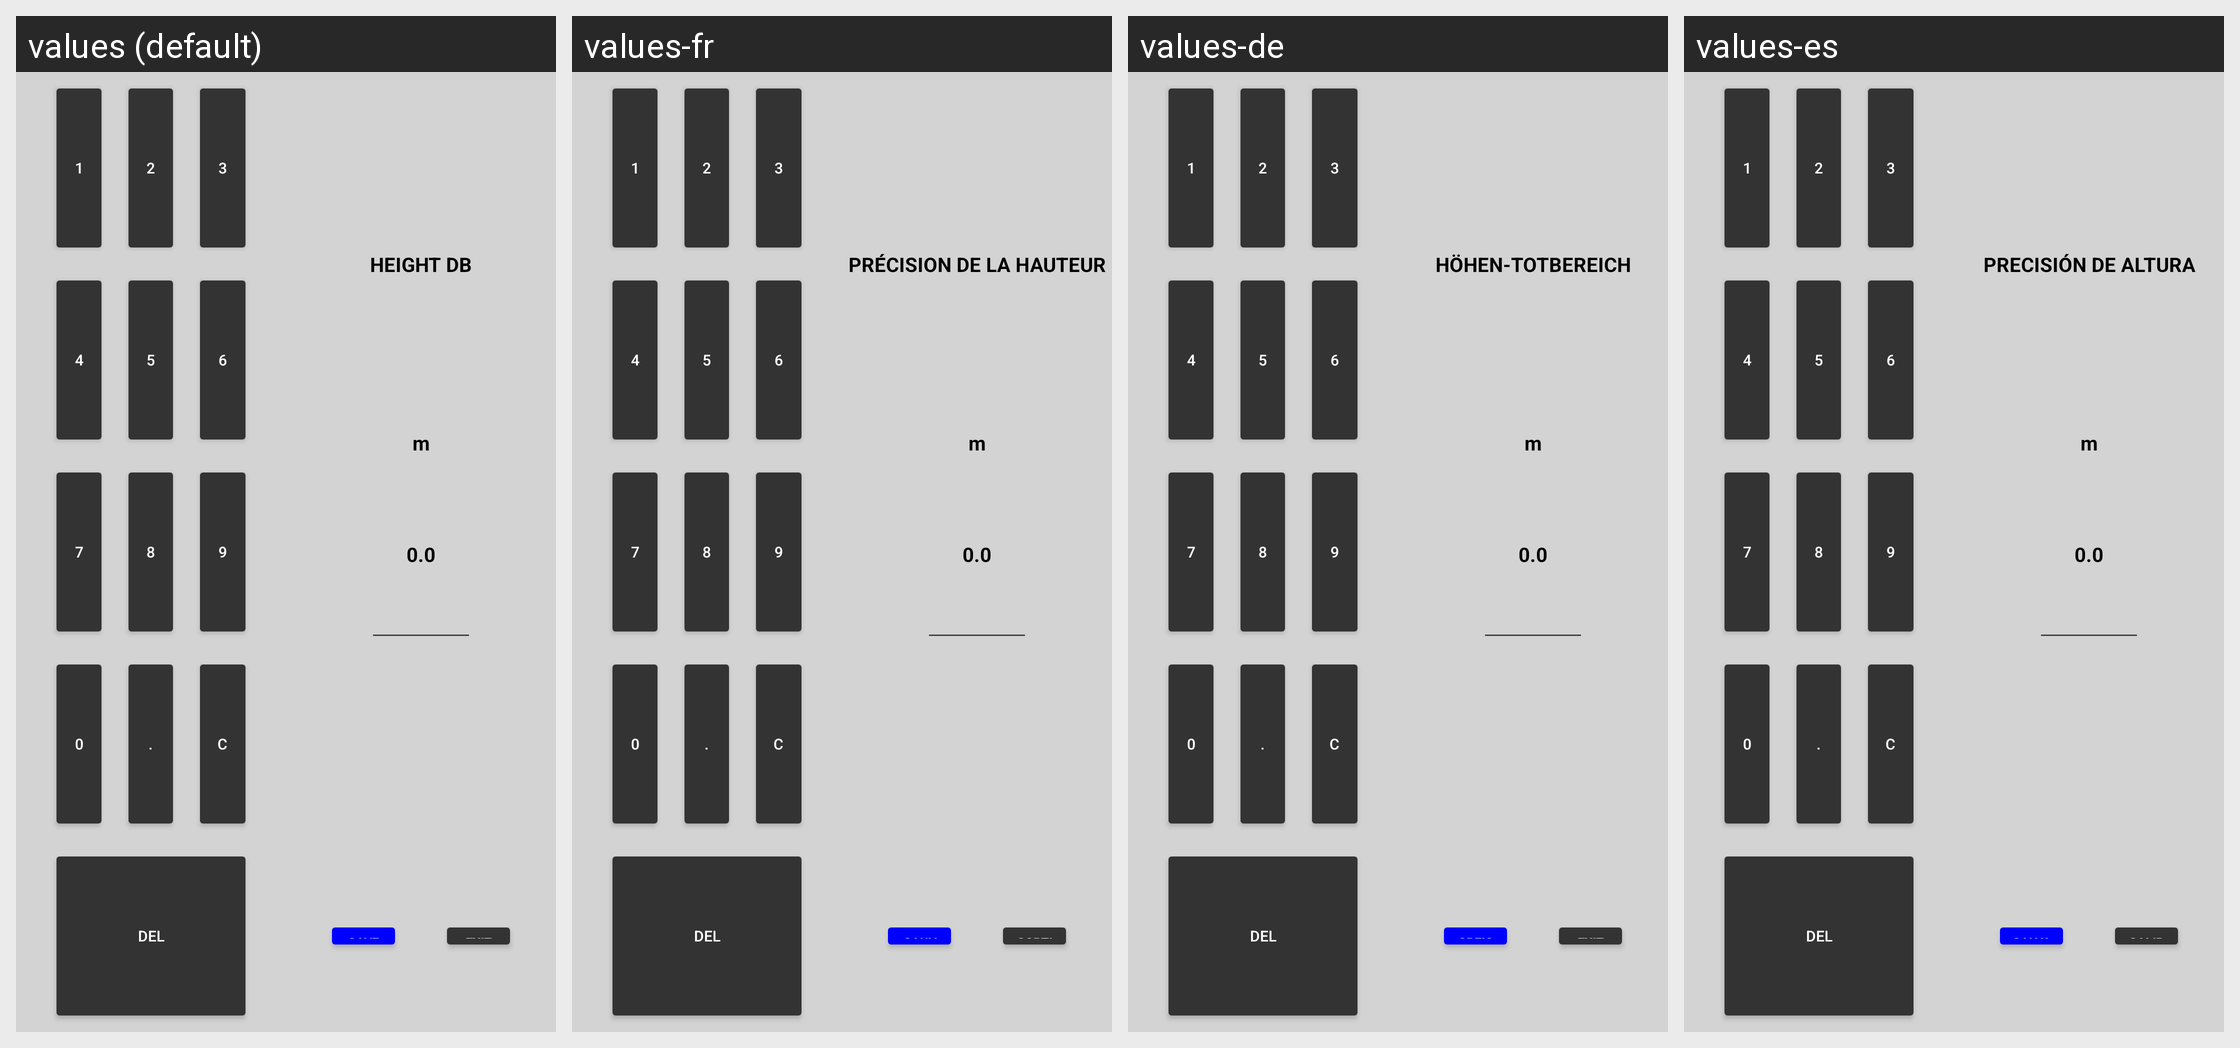

For this localized Android screen grid, give each drawn string resource with its value in every locale shown.
Android screen res/layout/dialog_height_deadband_s80.xml rendered under 4 locales, left to right: values (default), values-fr, values-de, values-es. Device: Nexus 5 (rendered at 1080×1920; each locale shown at half size, 540×960, under a caption strip naming it); theme Theme.Stx_dig.
Other locales in the repository, not shown: values-cs, values-da, values-el, values-en, values-fi, values-is, values-it, values-ja, values-ko, values-nl-rNL, values-no, values-pt, values-ro-rRO, values-ru, values-sv, values-zh.
Strings drawn on this screen, with the default value and each locale's value (text and hints the layout hard-codes, and strings that could not be matched under every locale, appear in the picture but are not listed):

height_deadband
  values: HEIGHT DB
  values-fr: PRÉCISION DE LA HAUTEUR
  values-de: HÖHEN-TOTBEREICH
  values-es: PRECISIÓN DE ALTURA

save
  values: SAVE
  values-fr: SAUVER
  values-de: SPEICH
  values-es: SALVAR

exit
  values: EXIT
  values-fr: SORTIE
  values-de: EXIT
  values-es: SALIR
